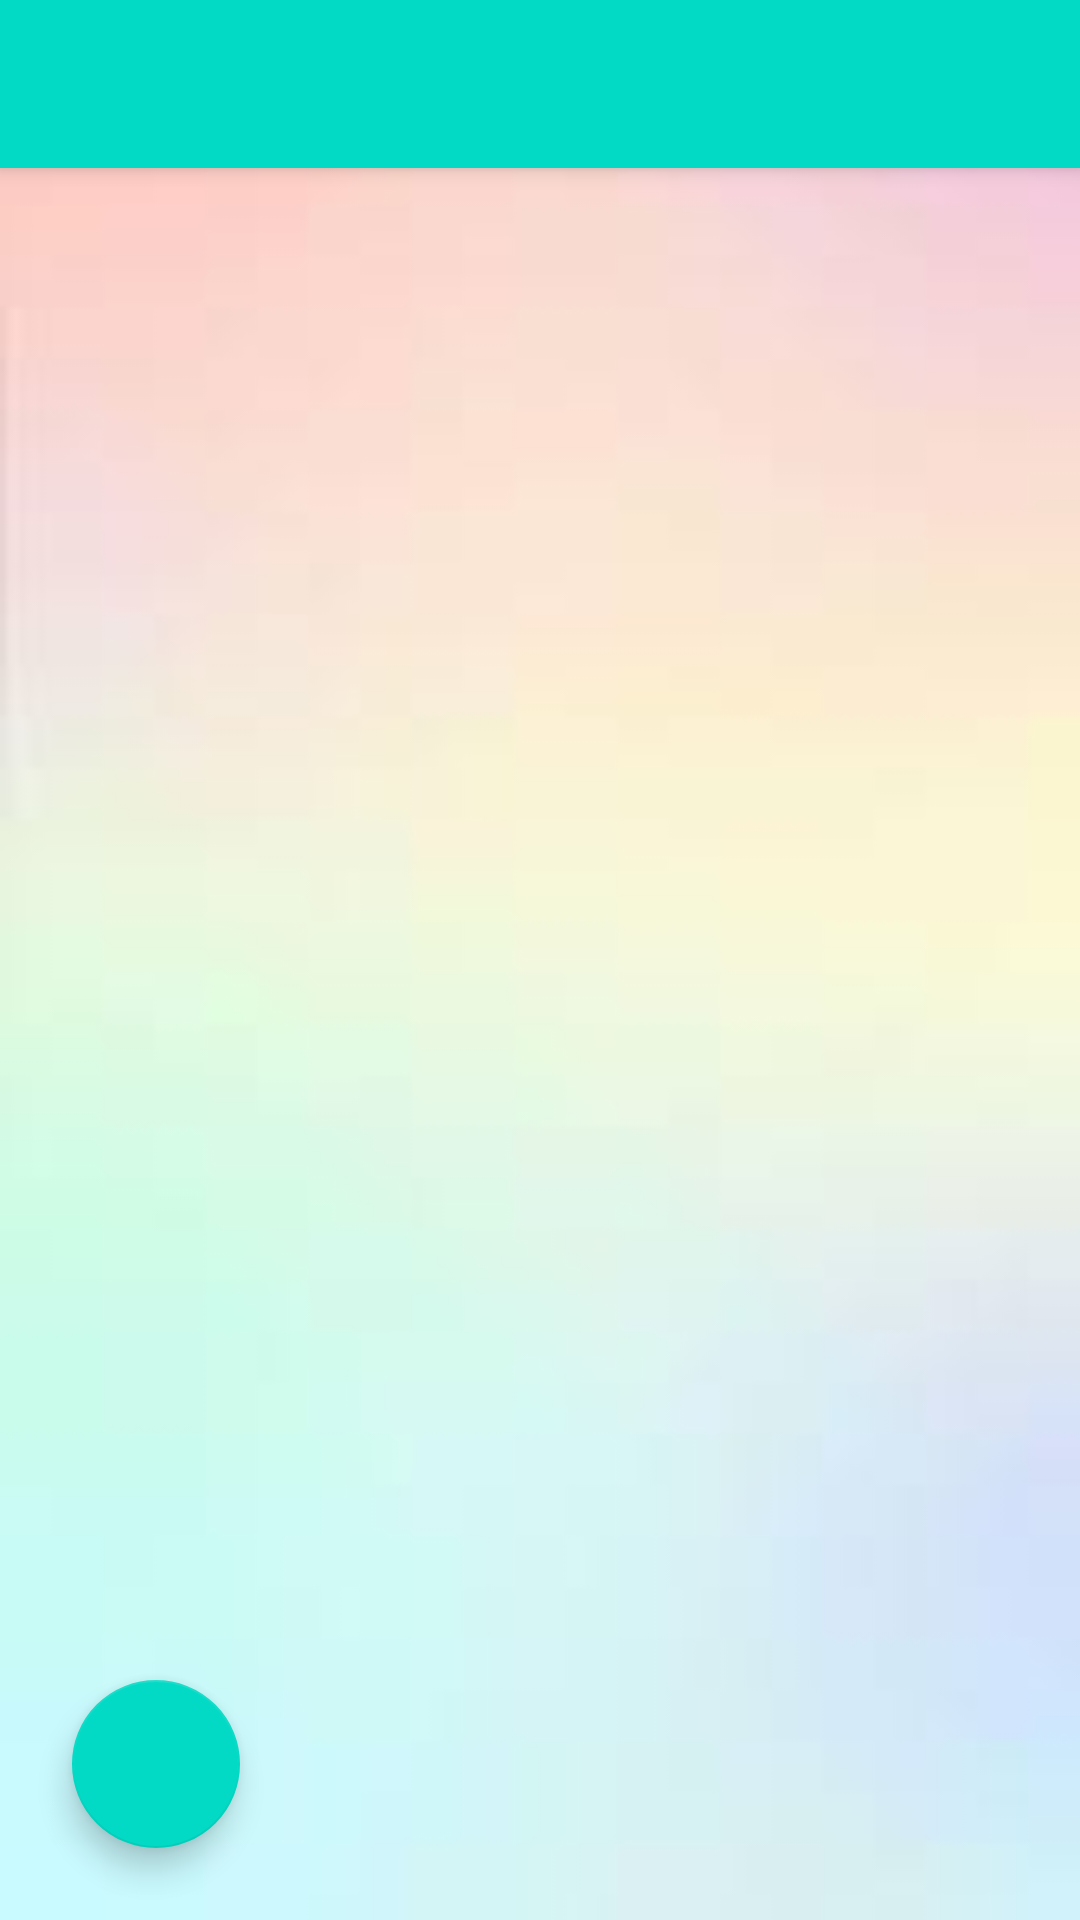

The Android layout XML behind this screen, and the referenced resources:
<!-- AndroidManifest.xml: application theme Theme.ExpenseList -->
<!-- res/layout/activity_loan.xml -->
<?xml version="1.0" encoding="utf-8"?>
<androidx.coordinatorlayout.widget.CoordinatorLayout xmlns:android="http://schemas.android.com/apk/res/android"
    xmlns:app="http://schemas.android.com/apk/res-auto"
    xmlns:tools="http://schemas.android.com/tools"
    android:layout_width="match_parent"
    android:layout_height="match_parent"
    android:background="@drawable/light_background"
    tools:context="hu.bme.aut.android.costofliving.LoanActivity">

    <com.google.android.material.appbar.AppBarLayout
        android:layout_width="match_parent"
        android:layout_height="wrap_content">

        <androidx.appcompat.widget.Toolbar
            android:id="@+id/toolbar"
            android:layout_width="match_parent"
            android:layout_height="?attr/actionBarSize"
            android:background="?attr/colorSecondary" />

    </com.google.android.material.appbar.AppBarLayout>

    <androidx.recyclerview.widget.RecyclerView
        android:id="@+id/rvLoan"
        android:layout_width="match_parent"
        android:layout_height="match_parent"
        android:layout_marginTop="?attr/actionBarSize"
        tools:listitem="@layout/item_loan_list" />

    <com.google.android.material.floatingactionbutton.FloatingActionButton
        android:id="@+id/fabLoan"
        android:layout_width="wrap_content"
        android:layout_height="wrap_content"
        android:layout_gravity="bottom|start"
        android:layout_margin="24dp"
        app:srcCompat="@drawable/ic_add_white_36dp" />

</androidx.coordinatorlayout.widget.CoordinatorLayout>
<!-- res/layout/item_loan_list.xml (included above) -->
<?xml version="1.0" encoding="utf-8"?>
<LinearLayout xmlns:android="http://schemas.android.com/apk/res/android"
    xmlns:tools="http://schemas.android.com/tools"
    android:layout_width="match_parent"
    android:layout_height="wrap_content"
    android:orientation="horizontal"
    android:paddingBottom="8dp"
    android:paddingLeft="16dp"
    android:paddingRight="16dp"
    android:paddingTop="8dp"
    android:background="@color/red"
    android:id="@+id/linLayItemLoanList">

    <LinearLayout
        android:layout_width="0dp"
        android:layout_height="wrap_content"
        android:layout_marginLeft="8dp"
        android:layout_weight="1"
        android:orientation="vertical">

        <TextView
            android:id="@+id/tvLoanerName"
            android:layout_width="wrap_content"
            android:layout_height="wrap_content"
            android:textSize="20sp"
            tools:text="Igor" />

        <TextView
            android:id="@+id/tvCost"
            android:layout_width="wrap_content"
            android:layout_height="wrap_content"
            tools:text="2000 Ft" />

    </LinearLayout>

    <LinearLayout
        android:layout_width="0dp"
        android:layout_height="wrap_content"
        android:layout_weight="1"
        android:gravity="center_horizontal"
        android:orientation="vertical">

        <TextView
            android:id="@+id/tvDescription"
            android:layout_width="wrap_content"
            android:layout_height="wrap_content"
            tools:text="My favorite fruit" />

    </LinearLayout>

    <ImageButton
        android:id="@+id/ibRemove"
        style="@style/Widget.AppCompat.Button.Borderless"
        android:layout_width="50dp"
        android:layout_height="50dp"
        android:layout_gravity="center_vertical"
        android:scaleType="fitXY"
        android:src="@drawable/ic_delete_grey600_48dp" />

</LinearLayout>
<!-- resources referenced by this layout -->
<resources>
  <color name="red">#B3151A</color>
  <!-- drawable light_background: png bitmap (drawable, 1134 bytes) -->
  <style name="Theme.ExpenseList" parent="Theme.MaterialComponents.DayNight.DarkActionBar">
          <item name="windowActionBar">false</item>
          <item name="windowNoTitle">true</item>
          
          <item name="colorPrimary">@color/purple_500</item>
          <item name="colorPrimaryVariant">@color/purple_700</item>
          <item name="colorOnPrimary">@color/white</item>
          
          <item name="colorSecondary">@color/teal_200</item>
          <item name="colorSecondaryVariant">@color/teal_700</item>
          <item name="colorOnSecondary">@color/black</item>
          
          <item name="android:statusBarColor" tools:targetApi="l">?attr/colorPrimaryVariant</item>
          
      </style>
  <color name="purple_500">#FF6200EE</color>
  <color name="purple_700">#FF3700B3</color>
  <color name="white">#FFFFFFFF</color>
  <color name="teal_200">#FF03DAC5</color>
  <color name="teal_700">#FF018786</color>
  <color name="black">#FF000000</color>
</resources>
